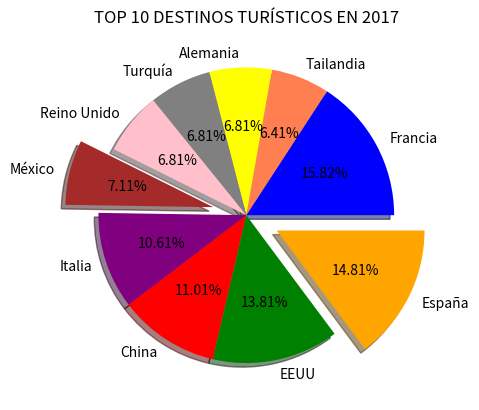

Generate this figure with matplotlib:
# -*- coding: utf-8 -*-
"""
Created on Sat Sep  3 20:29:16 2022

@author: USUARIO
"""

import matplotlib.pyplot as plt

librerias_python = ['Francia','Tailandia','Alemania','Turquía','Reino Unido','México','Italia','China','EEUU','España']
valores = [15.8,6.4,6.8,6.8,6.8,7.1,10.6,11.0,13.8,14.8]
colores = ['blue','coral','yellow','grey','pink','brown','purple','red','green','orange']
explode_vals = [0,0,0,0,0,0.23,0,0,0,0.23]

plt.pie(x=valores, labels=librerias_python, colors = colores, autopct='%1.2f%%', shadow=True,
explode = explode_vals)

plt.title('TOP 10 DESTINOS TURÍSTICOS EN 2017')

plt.show()